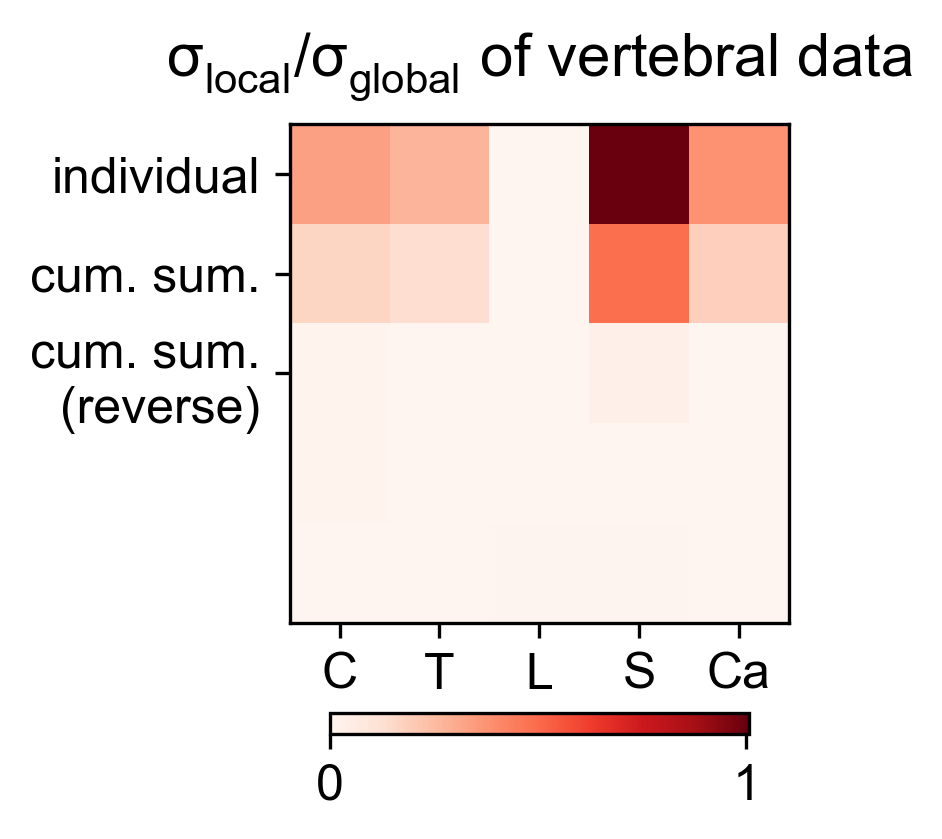

Source data for this figure (header and first rows):
3.328402366863905670e-01, 2.696005917159763343e-01, 0.000000000000000000e+00, 1.005917159763313640e+00, 3.758321005917159008e-01
1.612943693927805233e-01, 1.306484392081521950e-01, 0.000000000000000000e+00, 4.874674274981810607e-01, 1.821282254393479239e-01
1.304873581994855231e-02, 1.069320567313292142e-04, 0.000000000000000000e+00, 3.342970218635561014e-02, 9.905552985085960480e-04
1.304873581994855231e-02, 2.508413520671354474e-04, 2.545804494197456865e-04, 6.808800669978567251e-04, 6.586274573652381925e-04
6.586274573652381925e-04, 4.674216973655209435e-04, 4.784801416334137289e-03, 4.826689410934753566e-03, 9.905552985085960480e-04
